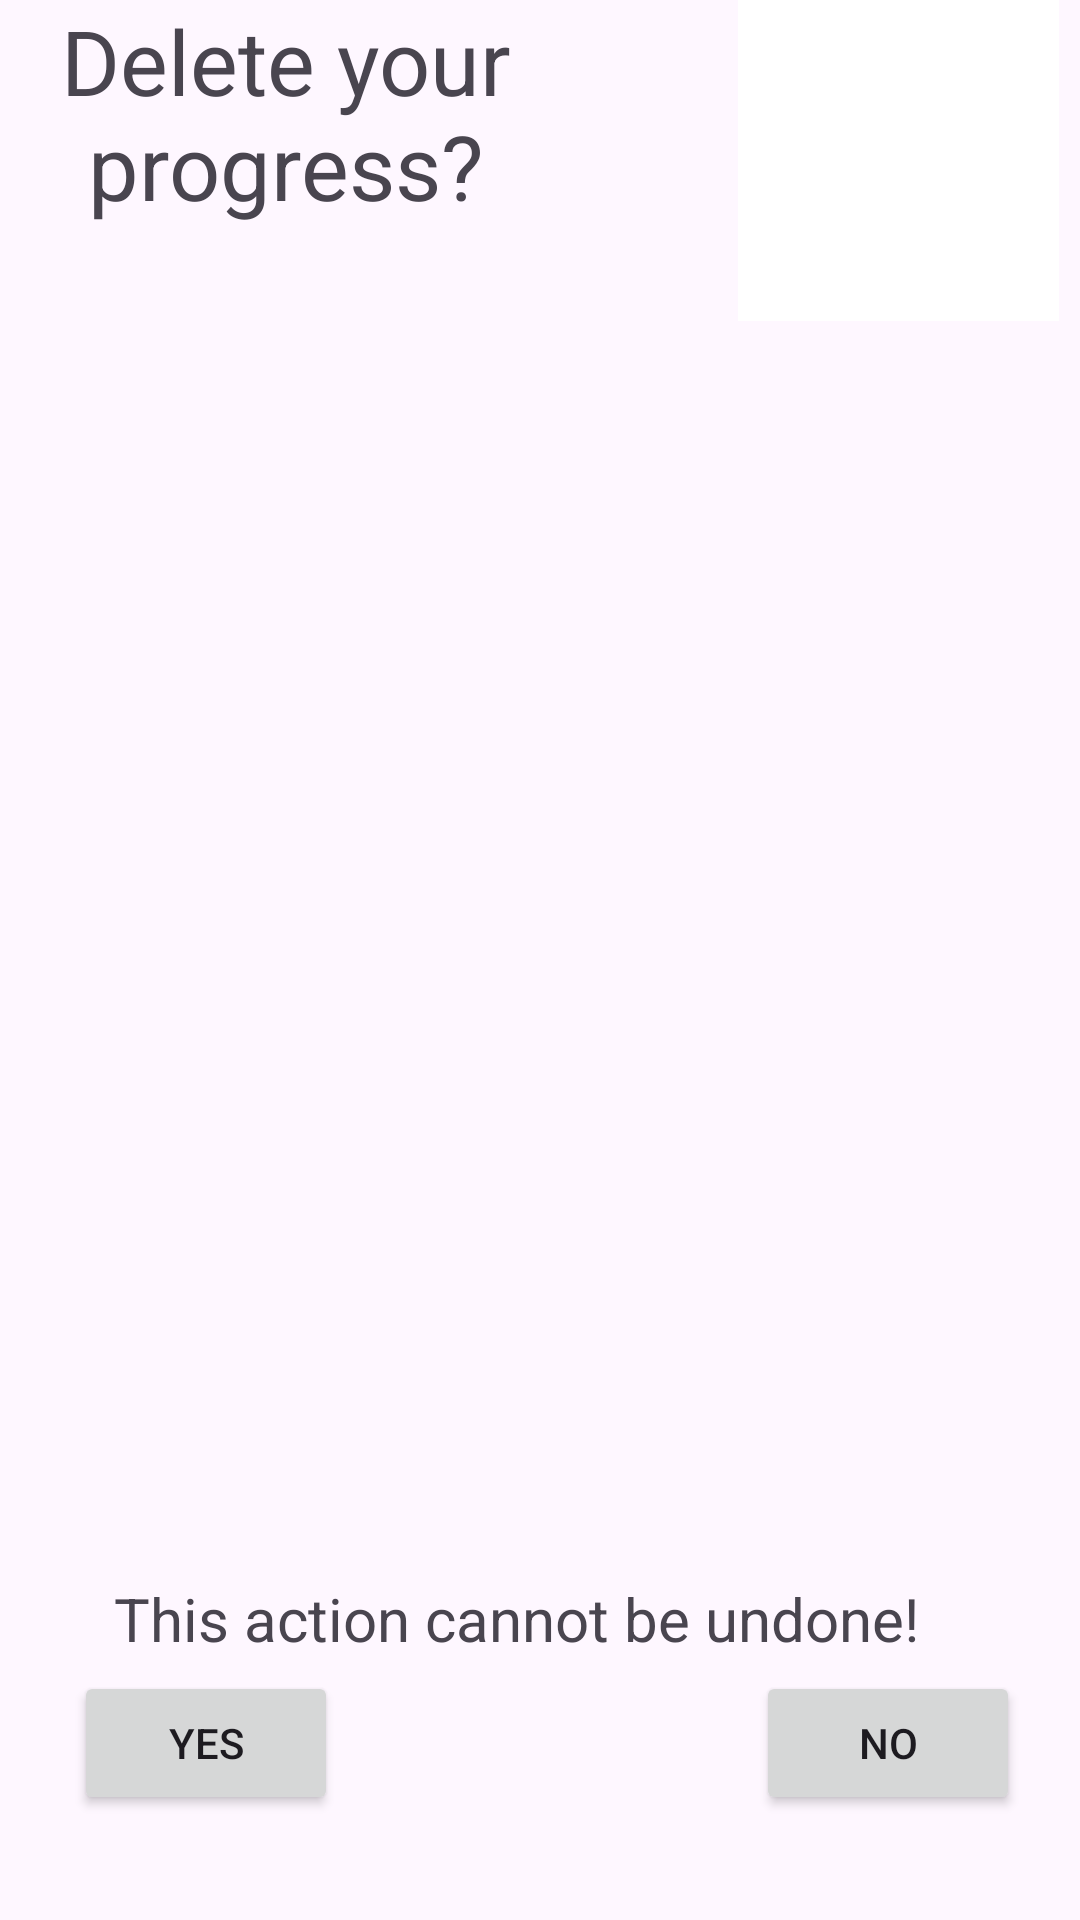

Here is an Android app screen rendered from its layout file. Give the layout XML and the strings, colors and styles it references.
<!-- AndroidManifest.xml: application theme Theme.Tets2HuClicker -->
<!-- res/layout/player_deletion_view.xml -->
<?xml version="1.0" encoding="utf-8"?>
<androidx.constraintlayout.widget.ConstraintLayout xmlns:android="http://schemas.android.com/apk/res/android"
    xmlns:app="http://schemas.android.com/apk/res-auto"
    xmlns:tools="http://schemas.android.com/tools"
    android:layout_width="match_parent"
    android:layout_height="match_parent">

    <Button
        android:id="@+id/confirm_deletion_button"
        android:layout_width="wrap_content"
        android:layout_height="wrap_content"
        android:text="Yes"
        app:layout_constraintBottom_toBottomOf="parent"
        app:layout_constraintEnd_toStartOf="@+id/reject_deletion_button"
        app:layout_constraintHorizontal_bias="0.15"
        app:layout_constraintStart_toStartOf="parent"
        app:layout_constraintTop_toTopOf="parent"
        app:layout_constraintVertical_bias="0.941" />

    <Button
        android:id="@+id/reject_deletion_button"
        android:layout_width="wrap_content"
        android:layout_height="wrap_content"
        android:text="No"
        app:layout_constraintBottom_toBottomOf="parent"
        app:layout_constraintEnd_toEndOf="parent"
        app:layout_constraintHorizontal_bias="0.927"
        app:layout_constraintStart_toStartOf="parent"
        app:layout_constraintTop_toTopOf="parent"
        app:layout_constraintVertical_bias="0.941" />

    <ImageView
        android:id="@+id/imageView"
        android:layout_width="121dp"
        android:layout_height="107dp"
        app:layout_constraintBottom_toTopOf="@+id/textView2"
        app:layout_constraintEnd_toEndOf="parent"
        app:layout_constraintTop_toTopOf="parent"
        app:layout_constraintVertical_bias="0.0"
        app:srcCompat="@drawable/kedama" />

    <TextView
        android:id="@+id/textView"
        android:layout_width="191dp"
        android:layout_height="109dp"
        android:text="Delete your progress?"
        android:textAlignment="center"
        android:textSize="30dp"
        app:layout_constraintBottom_toTopOf="@+id/textView2"
        app:layout_constraintStart_toStartOf="parent"
        app:layout_constraintTop_toTopOf="parent"
        app:layout_constraintVertical_bias="0.0" />

    <TextView
        android:id="@+id/textView2"
        android:layout_width="277dp"
        android:layout_height="31dp"
        android:text="This action cannot be undone!"
        android:textSize="20dp"
        app:layout_constraintBottom_toTopOf="@+id/reject_deletion_button"
        app:layout_constraintEnd_toEndOf="parent"
        app:layout_constraintHorizontal_bias="0.457"
        app:layout_constraintStart_toStartOf="parent"
        app:layout_constraintTop_toTopOf="parent"
        app:layout_constraintVertical_bias="1.0" />
</androidx.constraintlayout.widget.ConstraintLayout>
<!-- resources referenced by this layout -->
<resources>
  <!-- drawable kedama: png bitmap (drawable, 2137 bytes) -->
  <style name="Theme.Tets2HuClicker" parent="Base.Theme.Tets2HuClicker" />
  <style name="Base.Theme.Tets2HuClicker" parent="Theme.Material3.DayNight.NoActionBar">
          
          
      </style>
</resources>
